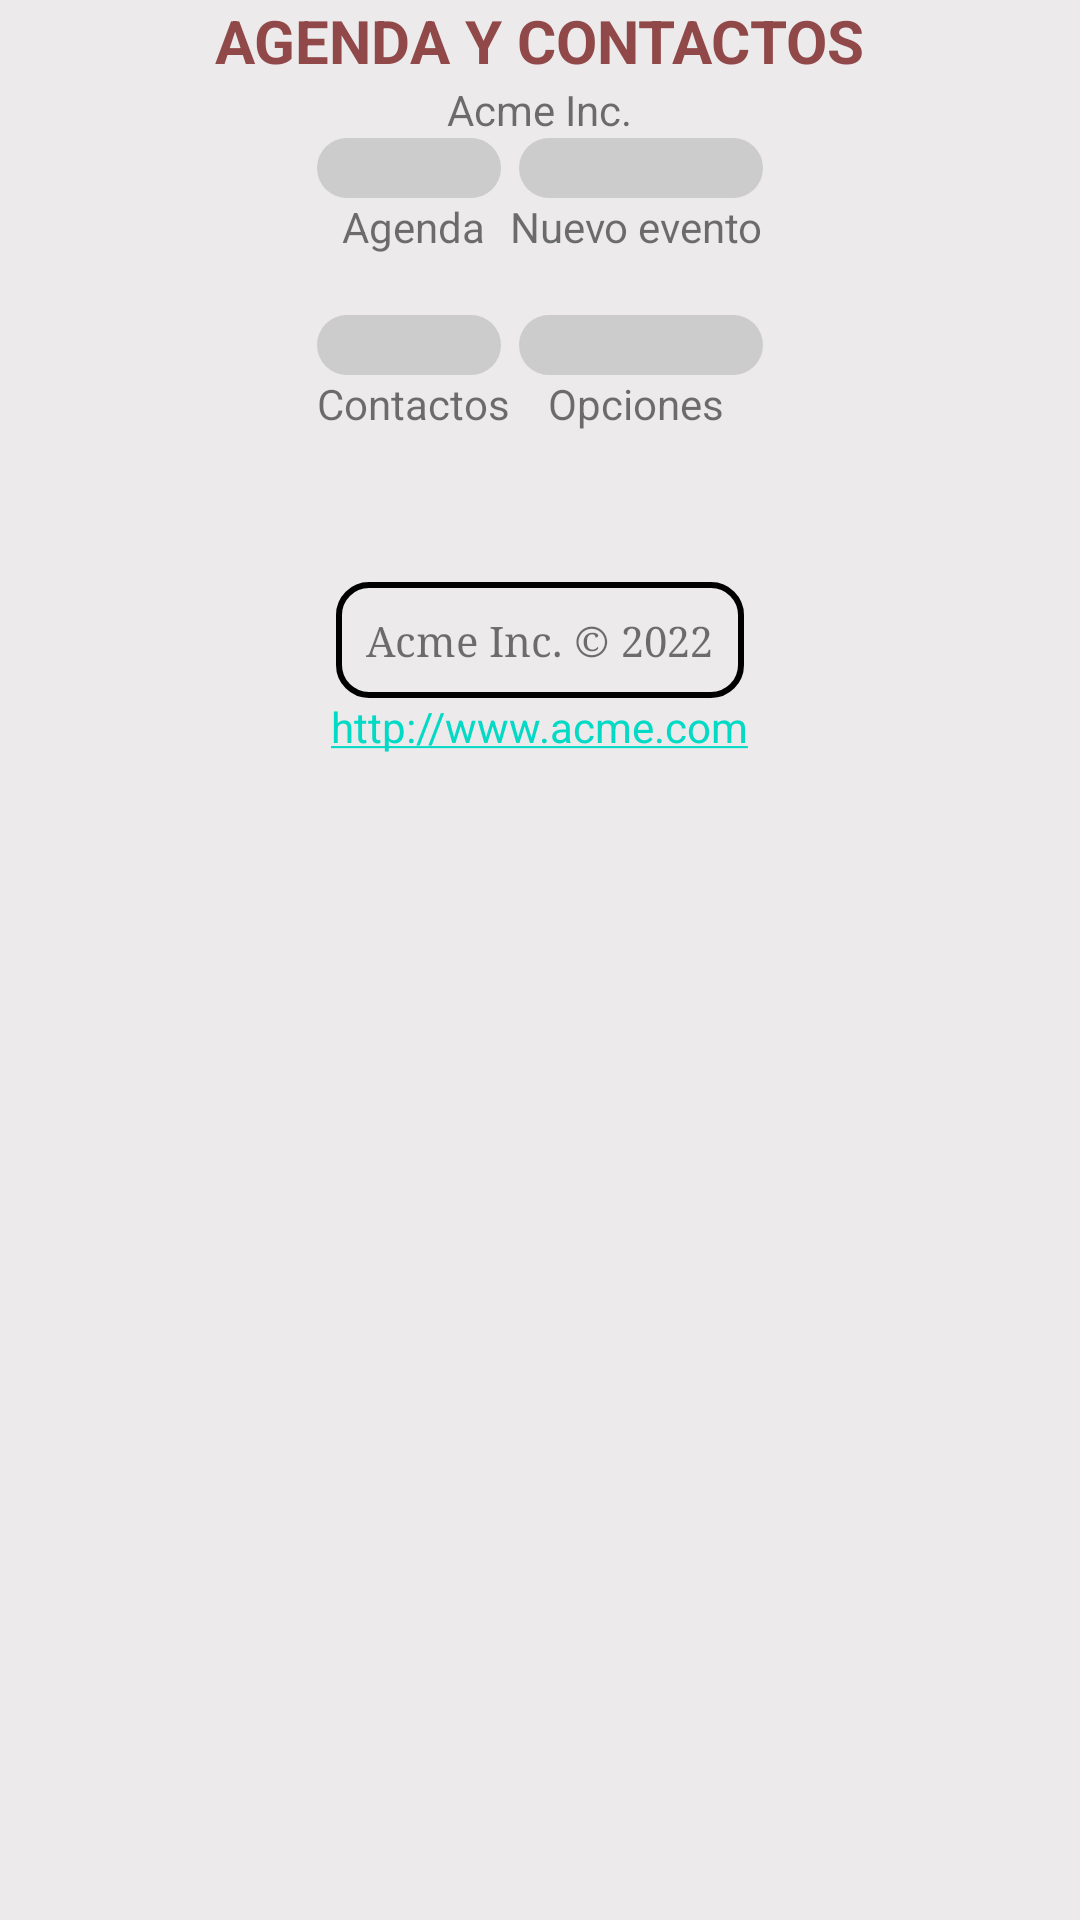

The Android layout XML behind this screen, and the referenced resources:
<!-- AndroidManifest.xml: application theme Theme.Android_practica -->
<!-- res/layout/activity_main2.xml -->
<?xml version="1.0" encoding="utf-8"?>
<RelativeLayout xmlns:android="http://schemas.android.com/apk/res/android"
    xmlns:app="http://schemas.android.com/apk/res-auto"
    xmlns:tools="http://schemas.android.com/tools"
    android:layout_width="match_parent"
    android:layout_height="match_parent"
    android:background="@color/button">

    <TextView
        android:id="@+id/title"
        android:layout_width="wrap_content"
        android:layout_height="wrap_content"
        android:layout_centerHorizontal="true"
        android:text="Agenda y contactos"
        android:textStyle="bold"
        android:textSize="20sp"
        android:textColor="#914848"
        android:textAllCaps="true"
        app:layout_constraintBottom_toBottomOf="parent"
        app:layout_constraintEnd_toEndOf="parent"
        app:layout_constraintStart_toStartOf="parent"
        app:layout_constraintTop_toTopOf="parent" />

    <TextView
        android:id="@+id/subheading"
        android:layout_width="wrap_content"
        android:layout_height="wrap_content"
        android:layout_below="@+id/title"
        android:layout_centerHorizontal="true"
        android:text="Acme Inc." />

    <TableLayout
        android:id="@+id/table"
        android:layout_width="match_parent"
        android:layout_height="wrap_content"
        android:layout_below="@id/subheading"
        android:layout_marginBottom="50dp">

        <TableRow
            android:layout_width="match_parent"
            android:layout_height="wrap_content"
            android:gravity="center_horizontal">

            <ImageButton
                android:id="@+id/calendario_img"
                android:layout_width="wrap_content"
                android:layout_height="match_parent"
                android:scaleType="fitCenter"
                android:background="@drawable/bg_button"
                android:layout_marginRight="3dp"
                tools:srcCompat="@drawable/calendario" />

            <ImageButton
                android:id="@+id/nuevo_img"
                android:layout_width="wrap_content"
                android:layout_height="match_parent"
                android:scaleType="center"
                android:background="@drawable/bg_button"
                android:layout_marginLeft="3dp"
                tools:srcCompat="@drawable/nuevo" />

        </TableRow>

        <TableRow
            android:layout_width="match_parent"
            android:layout_height="match_parent"
            android:gravity="center_horizontal"
            android:layout_marginBottom="20dp">

            <TextView
                android:id="@+id/calendario_text"
                style="@style/buttonText"
                android:layout_width="wrap_content"
                android:layout_height="wrap_content"
                android:text="Agenda" />

            <TextView
                android:id="@+id/nuevo_text"
                style="@style/buttonText"
                android:layout_width="wrap_content"
                android:layout_height="wrap_content"
                android:text="Nuevo evento" />

        </TableRow>

        <TableRow
            android:layout_width="match_parent"
            android:layout_height="match_parent"
            android:gravity="center_horizontal">

            <ImageButton
                android:id="@+id/contactos_img"
                android:layout_width="wrap_content"
                android:layout_height="match_parent"
                android:background="@drawable/bg_button"
                android:layout_marginRight="3dp"
                tools:srcCompat="@drawable/usuarios" />

            <ImageButton
                android:id="@+id/opciones_img"
                android:layout_width="wrap_content"
                android:layout_height="match_parent"
                android:background="@drawable/bg_button"
                android:layout_marginLeft="3dp"
                tools:srcCompat="@drawable/calendario_background" />

        </TableRow>

        <TableRow
            android:layout_width="match_parent"
            android:layout_height="match_parent"
            android:gravity="center_horizontal">

            <TextView
                android:id="@+id/contactos_text"
                style="@style/buttonText"
                android:layout_width="wrap_content"
                android:layout_height="wrap_content"
                android:text="Contactos" />

            <TextView
                android:id="@+id/opciones_text"
                style="@style/buttonText"
                android:layout_width="wrap_content"
                android:layout_height="wrap_content"
                android:text="Opciones" />

        </TableRow>
    </TableLayout>

    <TextView
        android:id="@+id/copyright"
        android:layout_width="wrap_content"
        android:layout_height="wrap_content"
        android:layout_below="@+id/table"
        android:layout_centerHorizontal="true"
        android:background="@drawable/bg_copyright"
        android:fontFamily="serif"
        android:text="Acme Inc. © 2022" />

    <TextView
        android:id="@+id/link"
        android:layout_width="wrap_content"
        android:layout_height="wrap_content"
        android:layout_below="@+id/copyright"
        android:layout_centerHorizontal="true"
        android:autoLink="web"
        android:text="http://www.acme.com" />

</RelativeLayout>
<!-- resources referenced by this layout -->
<resources>
  <color name="button">#ECEAEB</color>
  <!-- drawable bg_button (drawable) -->
  <?xml version="1.0" encoding="utf-8"?>
  <shape xmlns:android="http://schemas.android.com/apk/res/android">
      <solid android:color="#CCC"></solid>
      <padding
          android:top="@dimen/button_padding"
          android:right="@dimen/button_padding"
          android:left="@dimen/button_padding"
          android:bottom="@dimen/button_padding"></padding>
      <corners android:radius="20dp"></corners>
  </shape>
  <!-- drawable bg_copyright (drawable) -->
  <?xml version="1.0" encoding="utf-8"?>
  <shape xmlns:android="http://schemas.android.com/apk/res/android">
      <stroke android:color="@color/black" android:width="2dp"></stroke>
      <corners android:radius="10dp"></corners>
      <padding
          android:bottom="@dimen/button_padding"
          android:left="@dimen/button_padding"
          android:right="@dimen/button_padding"
          android:top="@dimen/button_padding"></padding>
  </shape>
  <!-- drawable calendario: png bitmap (drawable, 9495 bytes) -->
  <!-- drawable nuevo: png bitmap (drawable, 7631 bytes) -->
  <!-- drawable usuarios: png bitmap (drawable, 7410 bytes) -->
  <style name="buttonText">
          <item name="android:textAlignment">center</item>
      </style>
  
      // Screen 2
  <style name="Theme.Android_practica" parent="Theme.MaterialComponents.DayNight.DarkActionBar">
          
          <item name="colorPrimary">@color/purple_500</item>
          <item name="colorPrimaryVariant">@color/purple_700</item>
          <item name="colorOnPrimary">@color/white</item>
          
          <item name="colorSecondary">@color/teal_200</item>
          <item name="colorSecondaryVariant">@color/teal_700</item>
          <item name="colorOnSecondary">@color/black</item>
          
          <item name="android:statusBarColor" tools:targetApi="l">?attr/colorPrimaryVariant</item>
          
      </style>
  <dimen name="button_padding">10dp</dimen>
  <color name="black">#FF000000</color>
  <color name="purple_500">#FF6200EE</color>
  <color name="purple_700">#FF3700B3</color>
  <color name="white">#FFFFFFFF</color>
  <color name="teal_200">#FF03DAC5</color>
  <color name="teal_700">#FF018786</color>
</resources>
